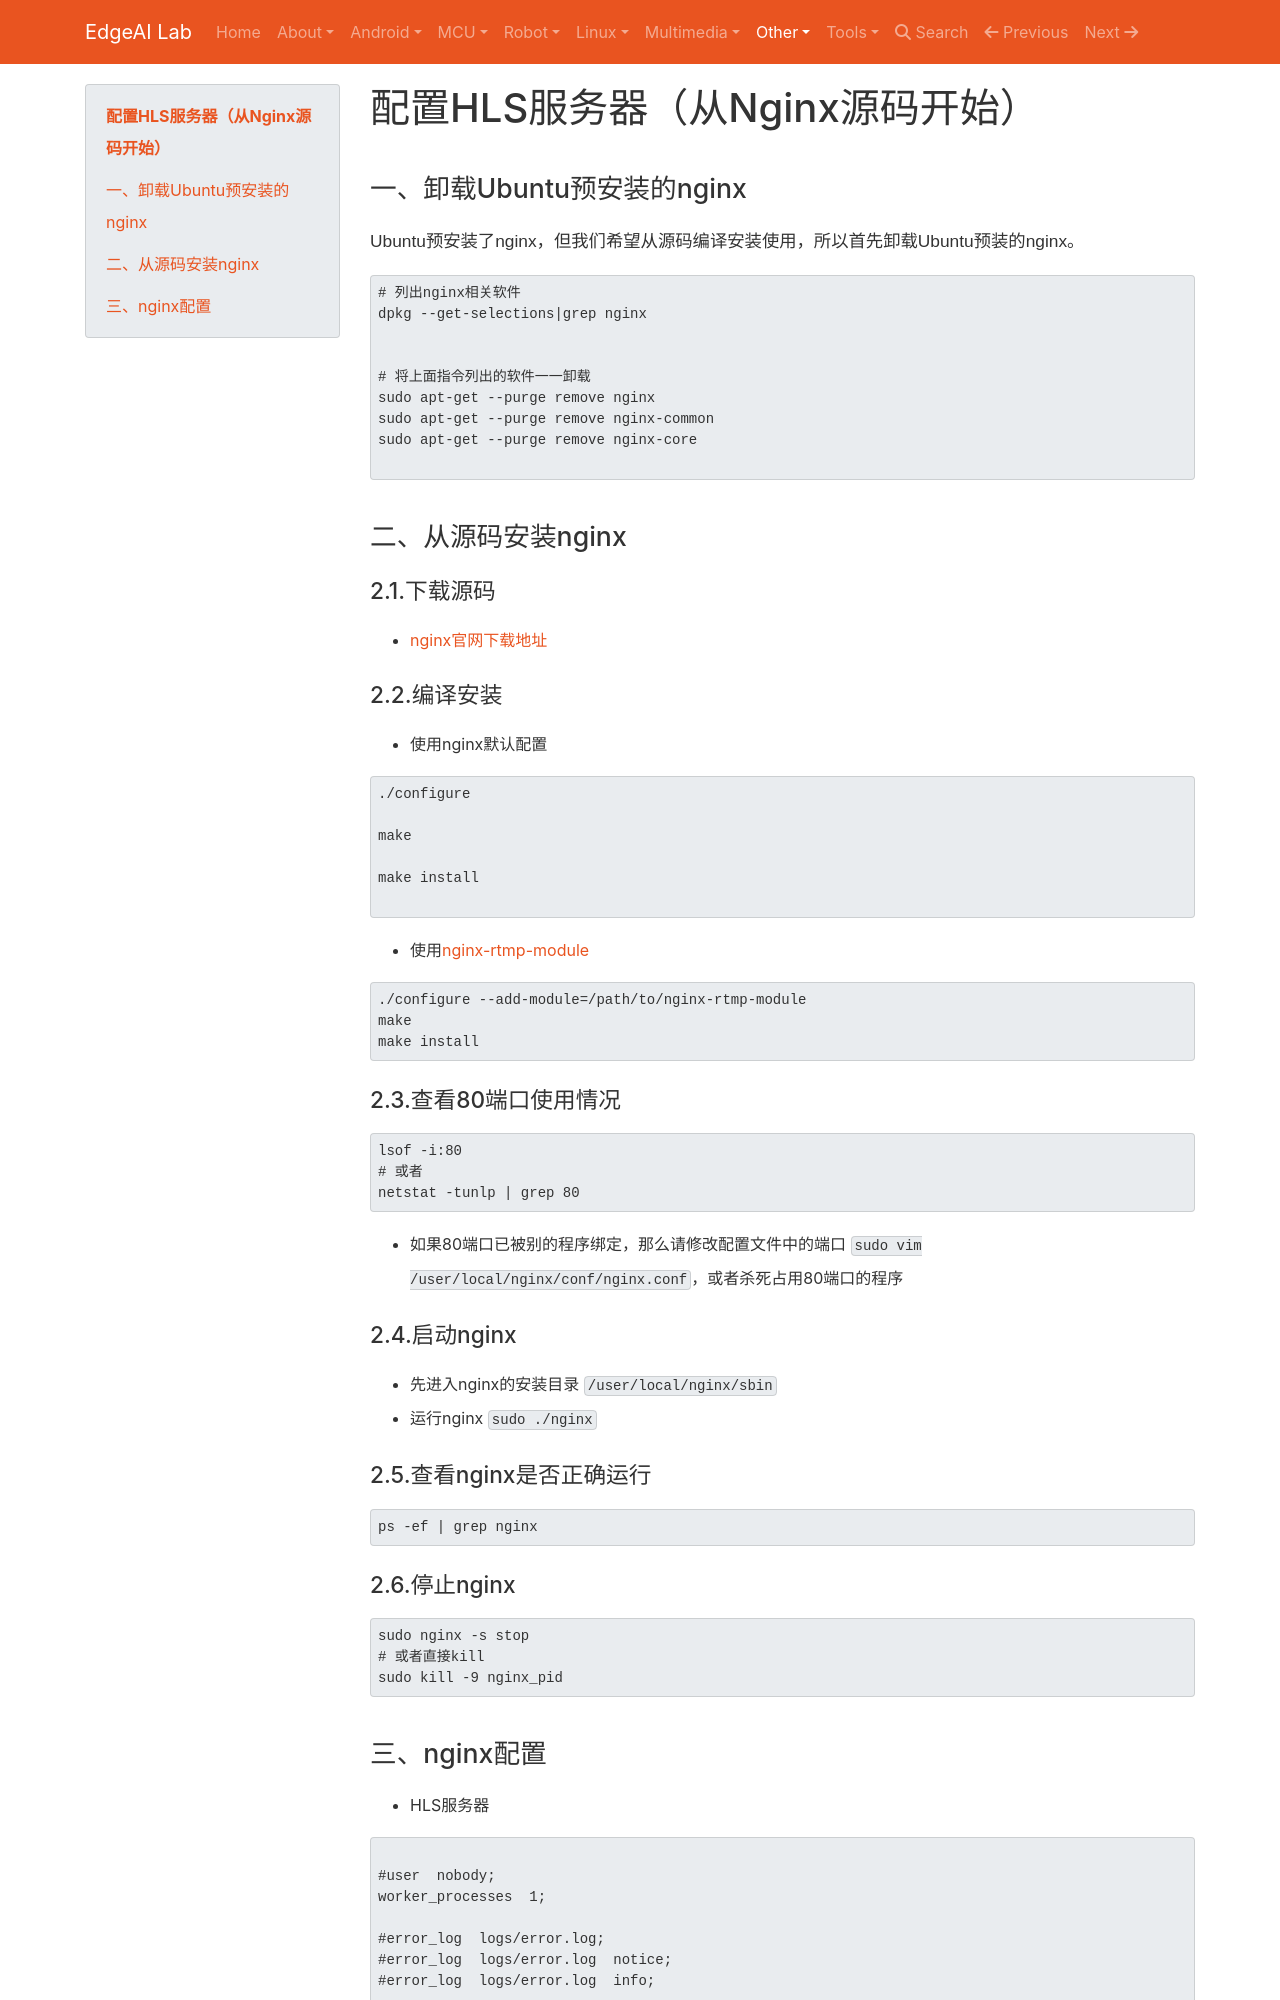

repository: EdgeAI-Lab/notebook · page: Network/nginx/nginx_hls_from_source/index.html · generator: mkdocs

# 配置HLS服务器（从Nginx源码开始）

## 一、卸载Ubuntu预安装的nginx

Ubuntu预安装了nginx，但我们希望从源码编译安装使用，所以首先卸载Ubuntu预装的nginx。

```shell
# 列出nginx相关软件
dpkg --get-selections|grep nginx


# 将上面指令列出的软件一一卸载
sudo apt-get --purge remove nginx
sudo apt-get --purge remove nginx-common
sudo apt-get --purge remove nginx-core

```

## 二、从源码安装nginx

### 2.1.下载源码
* [nginx官网下载地址](http://nginx.org/en/download.html)

### 2.2.编译安装

* 使用nginx默认配置

```
./configure

make

make install

```


* 使用[nginx-rtmp-module](https://github.com/arut/nginx-rtmp-module)


```shell
./configure --add-module=/path/to/nginx-rtmp-module
make
make install
```

### 2.3.查看80端口使用情况

```shell
lsof -i:80
# 或者
netstat -tunlp | grep 80
```

* 如果80端口已被别的程序绑定，那么请修改配置文件中的端口 ``` sudo vim /user/local/nginx/conf/nginx.conf ```，或者杀死占用80端口的程序

### 2.4.启动nginx

* 先进入nginx的安装目录 ``` /user/local/nginx/sbin ```
* 运行nginx ``` sudo ./nginx ```


### 2.5.查看nginx是否正确运行

```shell
ps -ef | grep nginx
```

### 2.6.停止nginx

```shell
sudo nginx -s stop
# 或者直接kill
sudo kill -9 nginx_pid
```
